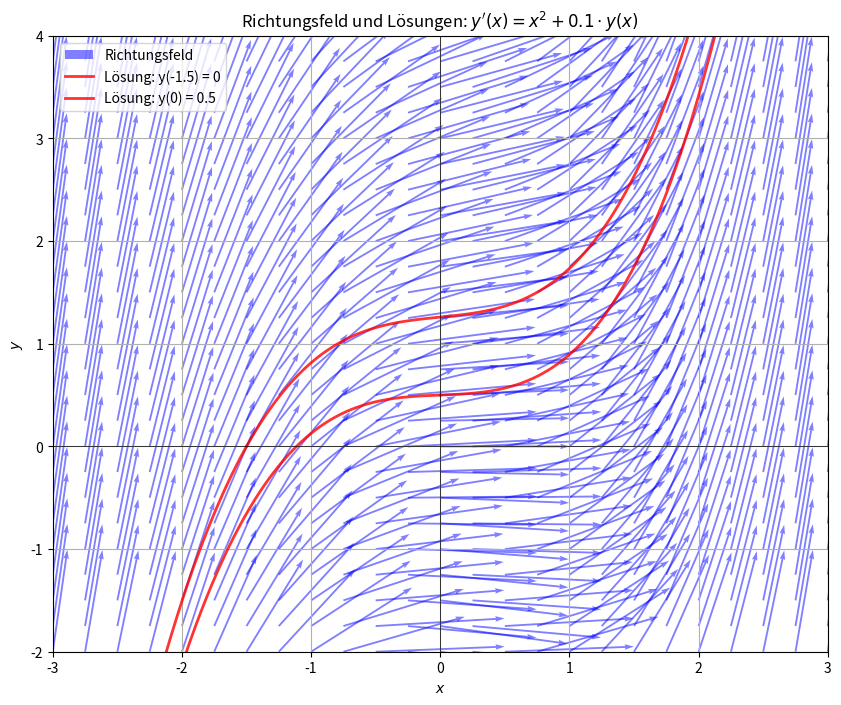

Reproduce this figure in Python.
import numpy as np
import matplotlib.pyplot as plt
from scipy.integrate import odeint


def draw_direction_field_and_solutions(f, x_vals, y_vals, initial_conditions_list):
  """
  Zeichnet das Richtungsfeld für die Differentialgleichung y'(x) = f(x, y),
  sowie beliebig viele Lösungskurven für gegebene Anfangswerte.

  Parameter:
  f : Funktion, die die Differentialgleichung definiert (y'(x) = f(x, y))
  x_vals : Liste von x-Werten (Rasterpunkte)
  y_vals : Liste von y-Werten (Rasterpunkte)
  initial_conditions_list : Liste der Anfangsbedingungen [(x0, y0), ...]
  """
  # Erstellen des Gitters
  X, Y = np.meshgrid(x_vals, y_vals)

  # Steigungen berechnen
  U = np.ones_like(X)  # Einheitlich 1 für Pfeile in x-Richtung
  V = f(X, Y)  # Steigungen in y-Richtung

  # Pfeile normalisieren, um gleichmäßig zu skalieren
  magnitude = np.sqrt(U ** 2 + V ** 2)
  U /= magnitude
  V /= magnitude

  # Zeichnen des Richtungsfeldes
  plt.figure(figsize=(10, 8))
  plt.quiver(X, Y, U, V, angles='xy', scale_units='xy', scale=1, color='b', alpha=0.5, label="Richtungsfeld")

  # Zeichnen der Lösungskurven für alle Anfangswerte
  for x0, y0 in initial_conditions_list:
    # Intervall für numerische Integration erstellen
    t_left = np.linspace(x0, x_vals[0], 500)  # Bereich nach links (Rückwärtsintegration)
    t_right = np.linspace(x0, x_vals[-1], 500)  # Bereich nach rechts (Vorwärtsintegration)

    # Definition der DGL für scipy.integrate.odeint
    def dgl(y, t):
      return f(t, y)

    # Lösung der DGL nach links und rechts
    solution_left = odeint(dgl, y0, t_left)
    solution_right = odeint(dgl, y0, t_right)

    # Zeichnen der Lösungskurven (rot) – links und rechts
    plt.plot(t_left, solution_left, 'r-', linewidth=2, alpha=0.8)
    plt.plot(t_right, solution_right, 'r-', linewidth=2, alpha=0.8, label=f"Lösung: y({x0}) = {y0}")

  # Plot-Labels und -Details
  plt.title(r"Richtungsfeld und Lösungen: $y'(x) = x^2 + 0.1 \cdot y(x)$")
  plt.xlabel("$x$")
  plt.ylabel("$y$")
  plt.axhline(0, color='black', linewidth=0.5)  # x-Achse
  plt.axvline(0, color='black', linewidth=0.5)  # y-Achse
  plt.grid(True)
  plt.xlim([x_vals[0], x_vals[-1]])
  plt.ylim([y_vals[0], y_vals[-1]])
  plt.legend()
  plt.show()


if __name__ == "__main__":
  # Differentialgleichung definieren
  def f(x, y):
    return x ** 2 + 0.1 * y  # Die korrekte Formel des Problems


  # Bereich der x- und y-Werte (Rasterpunkte für das Richtungsfeld)
  x_vals = np.linspace(-3, 3, 25)  # Bereich der x-Werte
  y_vals = np.linspace(-2, 4, 25)  # Bereich der y-Werte

  # Anfangsbedingungen: Liste von Anfangspunkten
  initial_conditions = [
    (-1.5, 0),  # Anfangswert y(-1.5) = 0
    (0, 0.5)  # Anfangswert y(0) = 0.5
  ]

  # Aufruf der Funktion zum Zeichnen des Richtungsfelds und der Lösungskurven
  draw_direction_field_and_solutions(f, x_vals, y_vals, initial_conditions)
